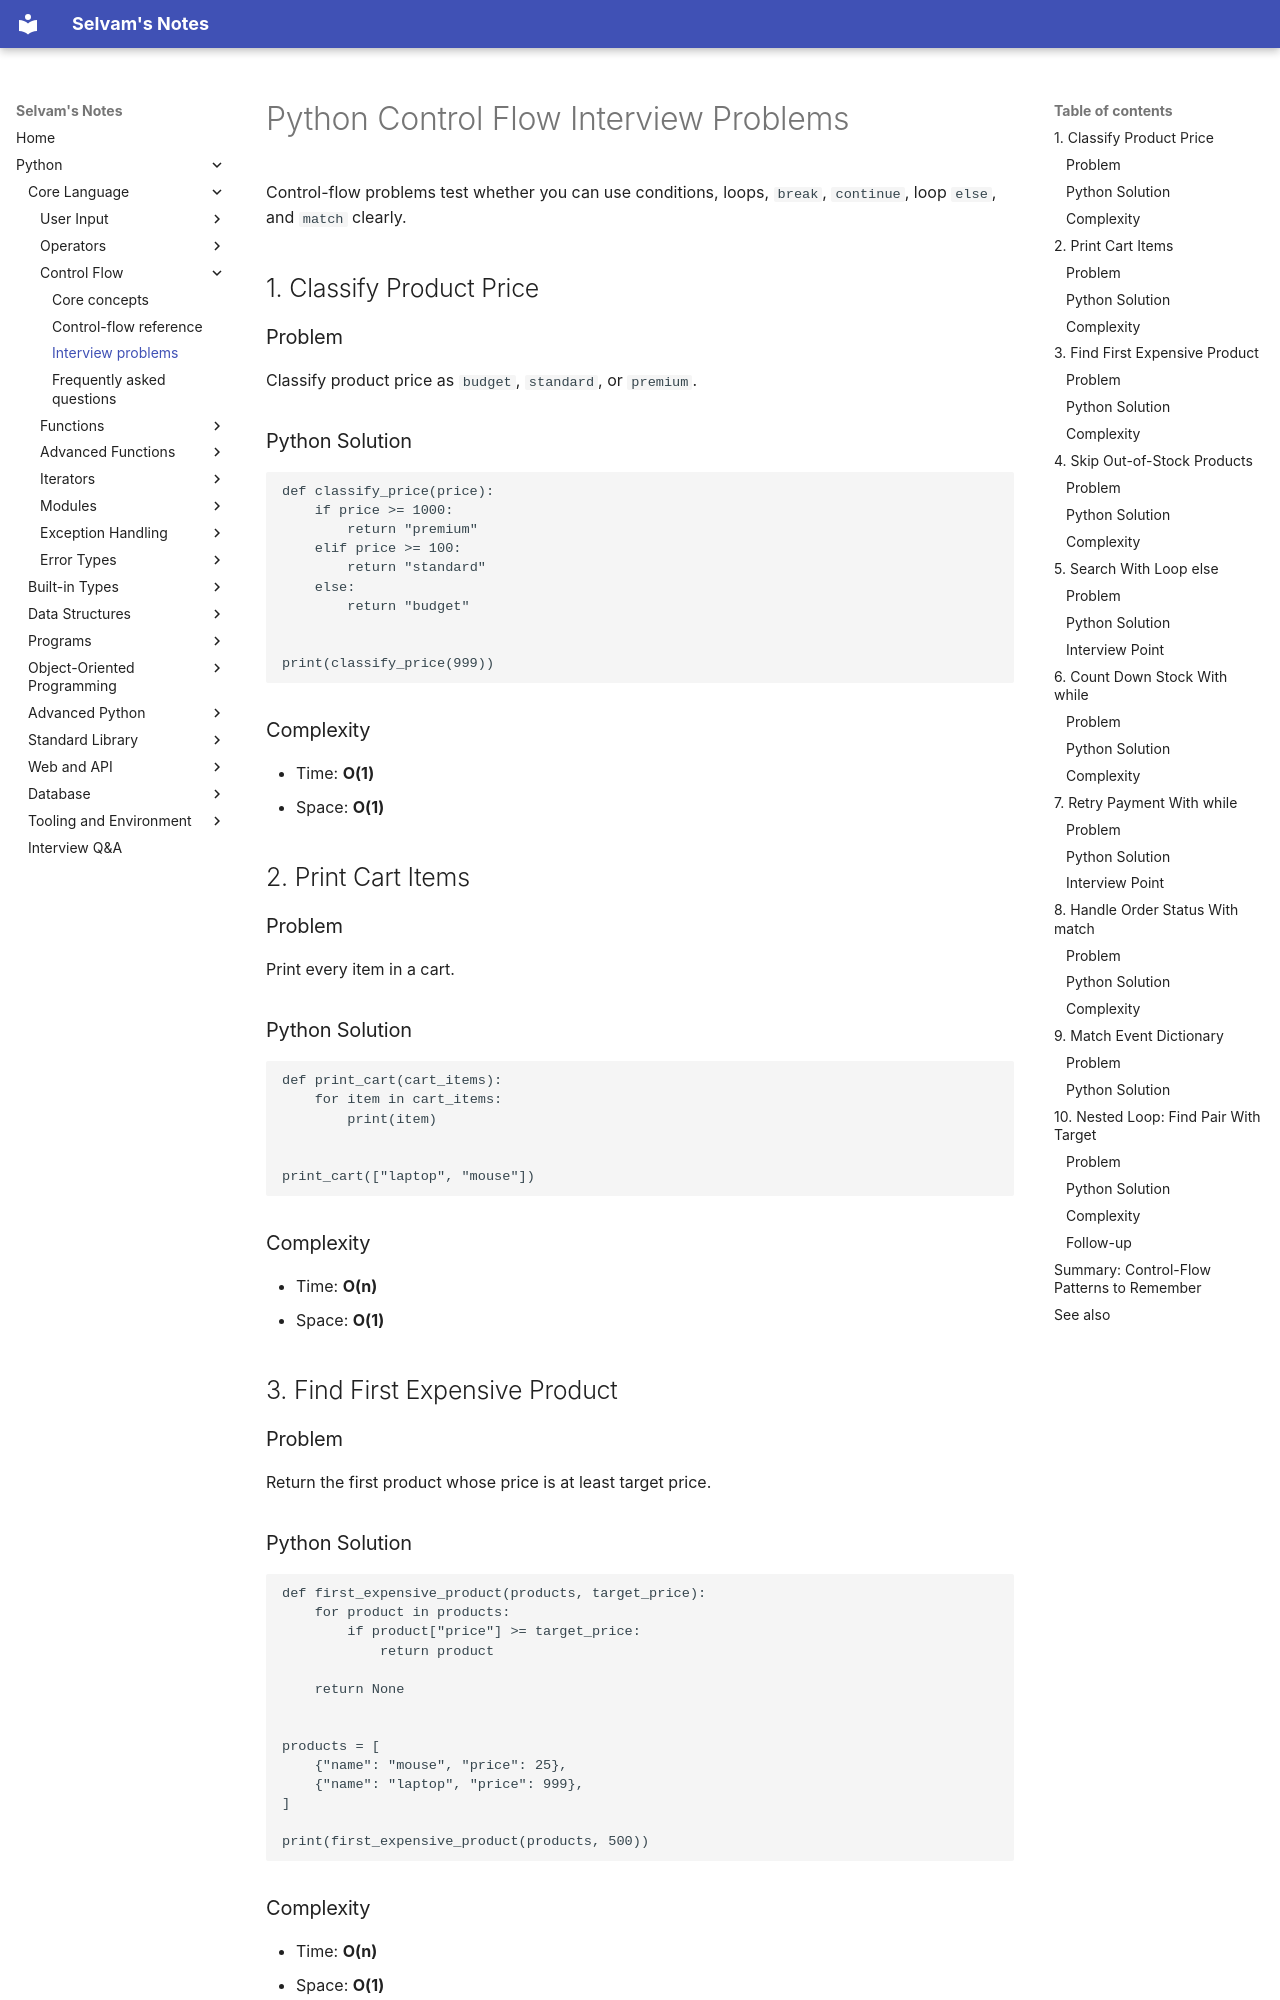

repository: jselvam/notes · page: python/control-flow/interview-problems/index.html · generator: mkdocs

# Python Control Flow Interview Problems

Control-flow problems test whether you can use conditions, loops, `break`, `continue`, loop `else`, and `match` clearly.

## 1. Classify Product Price

### Problem

Classify product price as `budget`, `standard`, or `premium`.

### Python Solution

```python
def classify_price(price):
    if price >= 1000:
        return "premium"
    elif price >= 100:
        return "standard"
    else:
        return "budget"


print(classify_price(999))
```

### Complexity

- Time: **O(1)**
- Space: **O(1)**

## 2. Print Cart Items

### Problem

Print every item in a cart.

### Python Solution

```python
def print_cart(cart_items):
    for item in cart_items:
        print(item)


print_cart(["laptop", "mouse"])
```

### Complexity

- Time: **O(n)**
- Space: **O(1)**

## 3. Find First Expensive Product

### Problem

Return the first product whose price is at least target price.

### Python Solution

```python
def first_expensive_product(products, target_price):
    for product in products:
        if product["price"] >= target_price:
            return product

    return None


products = [
    {"name": "mouse", "price": 25},
    {"name": "laptop", "price": 999},
]

print(first_expensive_product(products, 500))
```

### Complexity

- Time: **O(n)**
- Space: **O(1)**

## 4. Skip Out-of-Stock Products

### Problem

Return only products with stock greater than zero.
